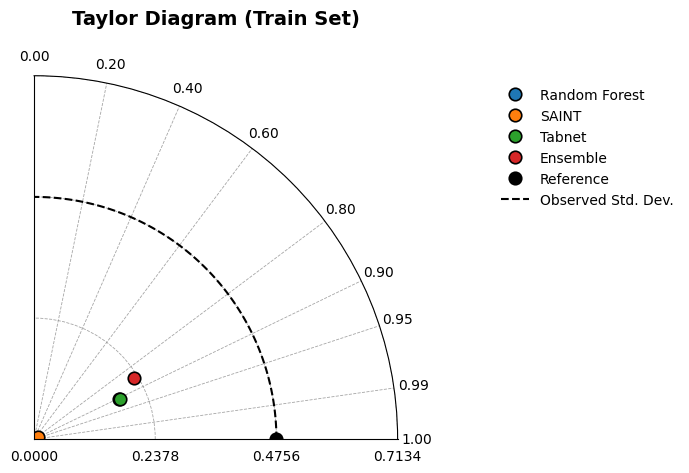
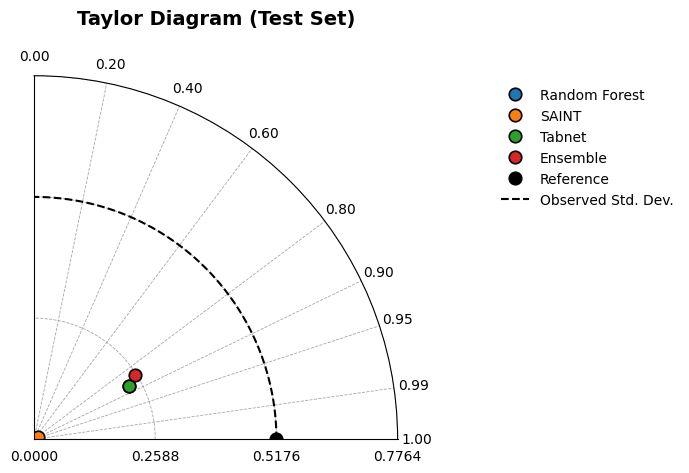

Write Python code to recreate these figures, in order.
import numpy as np
import matplotlib.pyplot as plt

# --- Data for Taylor Diagrams ---
stats_train = {
    'Random Forest': [0.820033, 1.603333, 0.820033, 0.185067, 82.00333, 0.991967, 0.389133, 0.1442],
    'SAINT': [0.798000, 1.760000, 0.999700, 0.261200, 75.694590, 1.002600, 0.017600, 0.1643],
    'Tabnet': [0.820033, 1.603000, 0.820033, 0.185067, 82.003467, 0.892100, 0.389133, 0.1442],
    'Ensemble': [0.7244, 0.0208, 0.7244, 0.2510, 76.5078, 0.7350, 0.4835, 0.2038],
}

stats_test = {
    'Random Forest': [0.763800, 1.910000, 0.763800, 0.233033, 76.870000, 0.990433, 0.450200, 0.1852],
    'SAINT': [0.783900, 1.820000, 0.999600, 0.284300, 77.182561, 1.000400, 0.019200, 0.1780],
    'Tabnet': [0.763800, 1.910000, 0.763800, 0.233033, 76.870000, 0.990433, 0.450200, 0.1852],
    'Ensemble': [0.713174, 2.100000, 0.713200, 0.256270, 75.570000, 0.539300, 0.494856, 0.2063],
}

def create_taylor_diagram(stats, title):
    """
    Generates a Taylor diagram with improved visuals:
    - Times New Roman font
    - Black border for markers
    """
    # Set global font
    plt.rcParams['font.family'] = 'Times New Roman'
    
    fig = plt.figure(figsize=(6.5, 5.5))
    ax = fig.add_subplot(111, polar=True)

    models = list(stats.keys())
    
    r2_values = [stats[m][0] for m in models]
    rsr_values = [stats[m][6] for m in models]
    
    # Observed Std Dev
    std_obs = stats[models[0]][3] / stats[models[0]][6]
    r_values = [np.sqrt(r2) for r2 in r2_values]
    std_models = [rsr * std_obs for rsr in rsr_values]

    colors = ['#1f77b4', '#ff7f0e', '#2ca02c', '#d62728']  # Modern color palette
    offset_train = {'Random Forest': 0.001, 'Tabnet': -0.001}  # Slight offsets to avoid overlap

    # Plot models
    for i, model in enumerate(models):
        theta_offset = offset_train.get(model, 0)
        theta = np.arccos(r_values[i]) + theta_offset
        radius = std_models[i]
        ax.plot(theta, radius, 'o', 
                label=model, 
                color=colors[i], 
                markersize=9,
                markeredgewidth=1.2, 
                markeredgecolor='black')  # Black border

    # Reference point
    ax.plot(0, std_obs, 'o', label="Reference", color='black', markersize=9, markeredgewidth=1.2)

    # Observed Std. Dev. line
    t = np.linspace(0, np.pi/2, 100)
    ax.plot(t, np.ones_like(t) * std_obs, 'k--', label="Observed Std. Dev.")

    # Limits and ticks
    ax.set_rmax(std_obs * 1.5)
    ax.set_rticks(np.linspace(0, std_obs * 1.5, 4))  # cleaner tick spacing
    ax.set_thetamin(0)
    ax.set_thetamax(90)
    ax.set_title(title, fontsize=14, fontweight='bold', pad=18)

    # Legend
    ax.legend(bbox_to_anchor=(1.25, 1), loc='upper left', fontsize=10, frameon=False)

    # Correlation labels
    corr_labels = np.array([0.0, 0.2, 0.4, 0.6, 0.8, 0.9, 0.95, 0.99, 1.0])
    corr_angles = np.arccos(corr_labels)
    ax.set_xticks(corr_angles)
    ax.set_xticklabels([f'{c:.2f}' for c in corr_labels], fontsize=10)

    # Make gridlines thinner
    ax.grid(True, color='gray', linestyle='--', linewidth=0.6, alpha=0.7)

    plt.tight_layout()
    plt.show()

# Main execution
create_taylor_diagram(stats_train, 'Taylor Diagram (Train Set)')
create_taylor_diagram(stats_test, 'Taylor Diagram (Test Set)')
